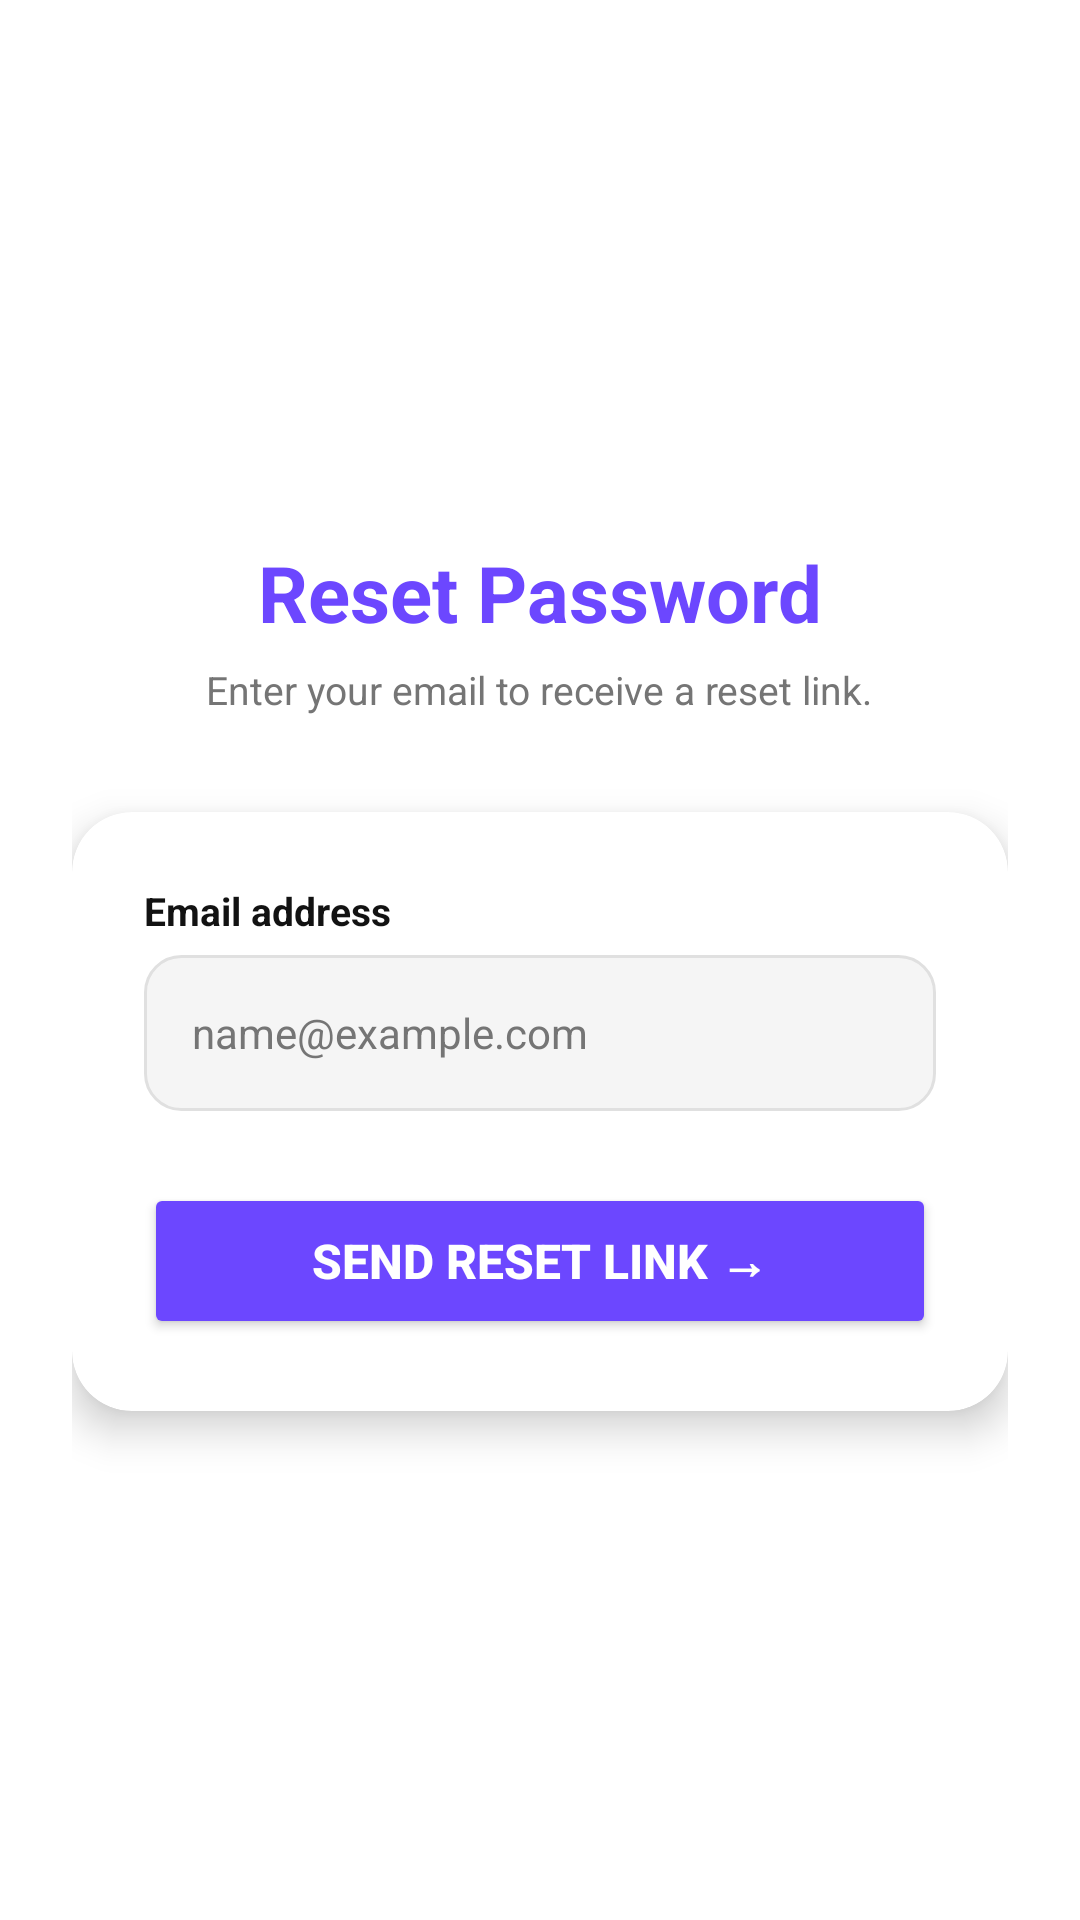

Produce the Android XML layout that renders to this screen, including the resource entries it uses.
<!-- AndroidManifest.xml: application theme Theme.SocialApp -->
<!-- res/layout/fragment_forgot_password.xml -->
<?xml version="1.0" encoding="utf-8"?>
<ScrollView xmlns:android="http://schemas.android.com/apk/res/android"
    xmlns:app="http://schemas.android.com/apk/res-auto"
    android:layout_width="match_parent"
    android:layout_height="match_parent"
    android:background="@color/app_background"
    android:fillViewport="true">

    <LinearLayout
        android:layout_width="match_parent"
        android:layout_height="wrap_content"
        android:orientation="vertical"
        android:gravity="center_horizontal"
        android:padding="24dp">

        <ImageView
            android:id="@+id/btnBack"
            android:layout_width="40dp"
            android:layout_height="40dp"
            android:layout_gravity="start"
            android:background="?attr/selectableItemBackgroundBorderless"
            android:padding="8dp"
            android:src="@drawable/ic_close"
            android:rotation="90"
            app:tint="@color/app_text_primary" />

        <ImageView
            android:layout_width="80dp"
            android:layout_height="80dp"
            android:layout_marginTop="24dp"
            android:layout_marginBottom="12dp"
            android:src="@drawable/logo_afn"
            android:contentDescription="Logo AFN" />

        <TextView
            android:layout_width="wrap_content"
            android:layout_height="wrap_content"
            android:text="Reset Password"
            android:textSize="26sp"
            android:textStyle="bold"
            android:textColor="@color/purple_primary"
            android:layout_marginBottom="6dp" />

        <TextView
            android:layout_width="wrap_content"
            android:layout_height="wrap_content"
            android:text="Enter your email to receive a reset link."
            android:textSize="13sp"
            android:textColor="@color/app_text_secondary"
            android:gravity="center"
            android:layout_marginBottom="32dp" />

        <androidx.cardview.widget.CardView
            android:layout_width="match_parent"
            android:layout_height="wrap_content"
            app:cardCornerRadius="20dp"
            app:cardElevation="8dp"
            app:cardBackgroundColor="@color/app_card">

            <LinearLayout
                android:layout_width="match_parent"
                android:layout_height="wrap_content"
                android:orientation="vertical"
                android:padding="24dp">

                <TextView
                    android:layout_width="wrap_content"
                    android:layout_height="wrap_content"
                    android:text="Email address"
                    android:textSize="13sp"
                    android:textColor="@color/app_text_primary"
                    android:textStyle="bold"
                    android:layout_marginBottom="6dp" />

                <EditText
                    android:id="@+id/etEmail"
                    android:layout_width="match_parent"
                    android:layout_height="52dp"
                    android:hint="name@example.com"
                    android:inputType="textEmailAddress"
                    android:background="@drawable/bg_input"
                    android:paddingStart="16dp"
                    android:paddingEnd="16dp"
                    android:textSize="14sp"
                    android:textColor="@color/app_text_primary"
                    android:textColorHint="@color/app_text_secondary"
                    android:layout_marginBottom="24dp" />

                <ProgressBar
                    android:id="@+id/progressBar"
                    android:layout_width="wrap_content"
                    android:layout_height="wrap_content"
                    android:layout_gravity="center"
                    android:visibility="gone"
                    android:layout_marginBottom="8dp" />

                <Button
                    android:id="@+id/btnReset"
                    android:layout_width="match_parent"
                    android:layout_height="52dp"
                    android:text="Send Reset Link →"
                    android:textSize="16sp"
                    android:textStyle="bold"
                    android:textColor="@color/white"
                    android:backgroundTint="@color/purple_primary" />

            </LinearLayout>
        </androidx.cardview.widget.CardView>

    </LinearLayout>
</ScrollView>
<!-- resources referenced by this layout -->
<resources>
  <color name="app_background">#FFFFFF</color>
  <color name="app_card">#FFFFFF</color>
  <color name="app_text_primary">#121212</color>
  <color name="app_text_secondary">#757575</color>
  <color name="purple_primary">#6C47FF</color>
  <color name="white">#FFFFFFFF</color>
  <!-- drawable bg_input (drawable) -->
  <?xml version="1.0" encoding="utf-8"?>
  <selector xmlns:android="http://schemas.android.com/apk/res/android">
      <item android:state_focused="true">
          <shape>
              <solid android:color="@color/app_background" />
              <corners android:radius="12dp" />
              <stroke android:width="2dp" android:color="@color/purple_primary" />
          </shape>
      </item>
      <item>
          <shape>
              <solid android:color="@color/app_surface" />
              <corners android:radius="12dp" />
              <stroke android:width="1dp" android:color="@color/app_divider" />
          </shape>
      </item>
  </selector>
  <style name="Theme.SocialApp" parent="Theme.MaterialComponents.DayNight.NoActionBar">
          <item name="colorPrimary">@color/purple_primary</item>
          <item name="colorPrimaryDark">@color/purple_700</item>
          <item name="colorAccent">@color/purple_primary</item>
      </style>
  <color name="app_surface">#F5F5F5</color>
  <color name="app_divider">#E0E0E0</color>
  <color name="purple_700">#5835E0</color>
</resources>
